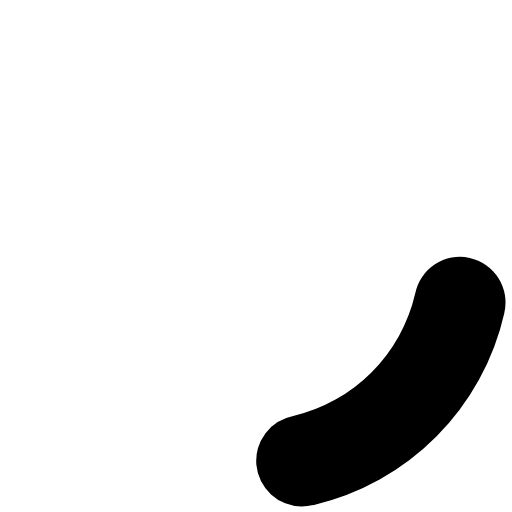
t = 0.00 s
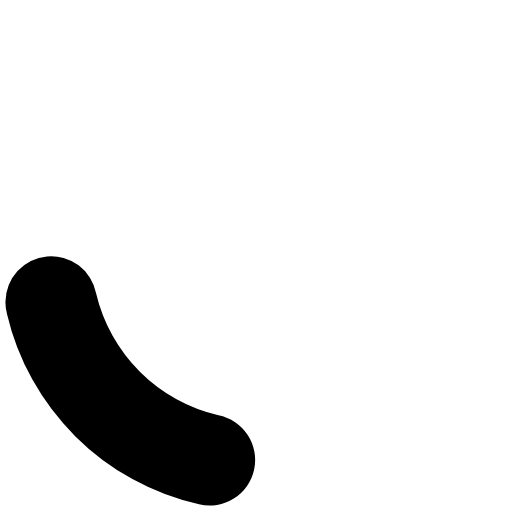
t = 0.30 s
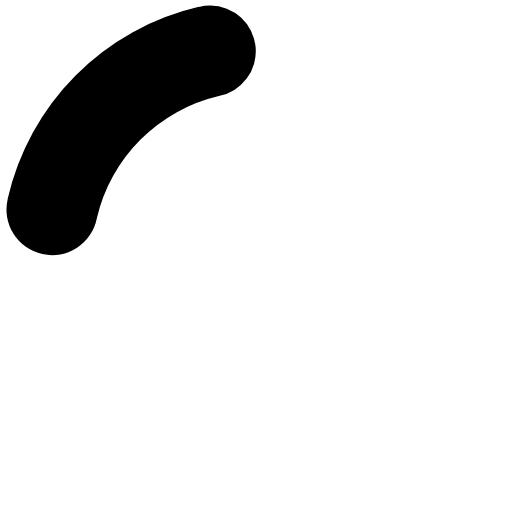
t = 0.60 s
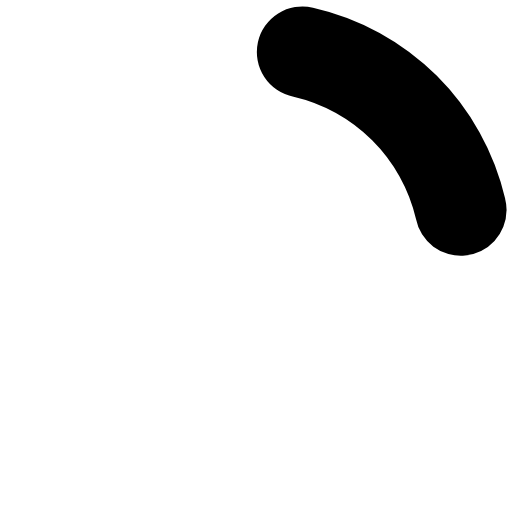
t = 0.90 s

The animated SVG that drew these frames (rendered in a browser with its animation timeline set to each time). Animation: 1 SMIL element (animateTransform=1); one cycle of 1.20 s, repeats indefinitely.

<?xml version="1.0" encoding="UTF-8" standalone="no"?><svg xmlns:svg="http://www.w3.org/2000/svg" xmlns="http://www.w3.org/2000/svg" xmlns:xlink="http://www.w3.org/1999/xlink" version="1.0" width="64px" height="64px" viewBox="0 0 128 128" xml:space="preserve"><g><path d="M75.4 126.63a11.43 11.43 0 0 1-2.1-22.65 40.9 40.9 0 0 0 30.5-30.6 11.4 11.4 0 1 1 22.27 4.87h.02a63.77 63.77 0 0 1-47.8 48.05v-.02a11.38 11.38 0 0 1-2.93.37z" fill="#000000"/><animateTransform attributeName="transform" type="rotate" from="0 64 64" to="360 64 64" dur="1200ms" repeatCount="indefinite"></animateTransform></g></svg>
